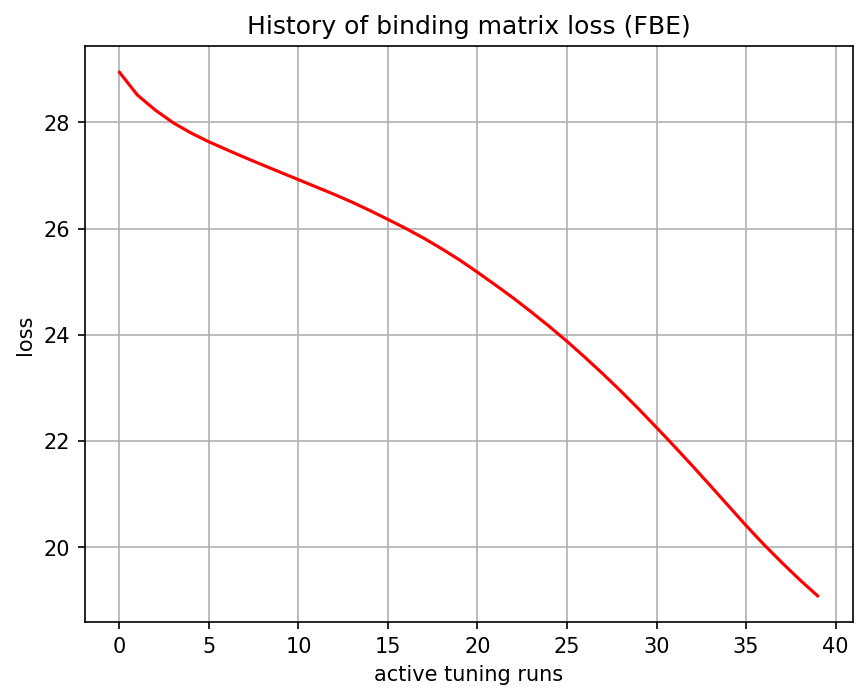

Values plotted in this chart, from the file beside it:
, 0
0, 28.94
1, 28.51
2, 28.23
3, 27.99
4, 27.8
5, 27.63
6, 27.48
7, 27.34
8, 27.2
9, 27.06
10, 26.92
11, 26.78
12, 26.64
13, 26.5
14, 26.34
15, 26.17
16, 26
17, 25.82
18, 25.62
19, 25.41
20, 25.18
21, 24.94
22, 24.69
23, 24.43
24, 24.16
25, 23.88
26, 23.58
27, 23.26
28, 22.94
29, 22.6
30, 22.25
31, 21.9
32, 21.53
33, 21.16
34, 20.78
35, 20.41
36, 20.05
37, 19.71
38, 19.39
39, 19.08
